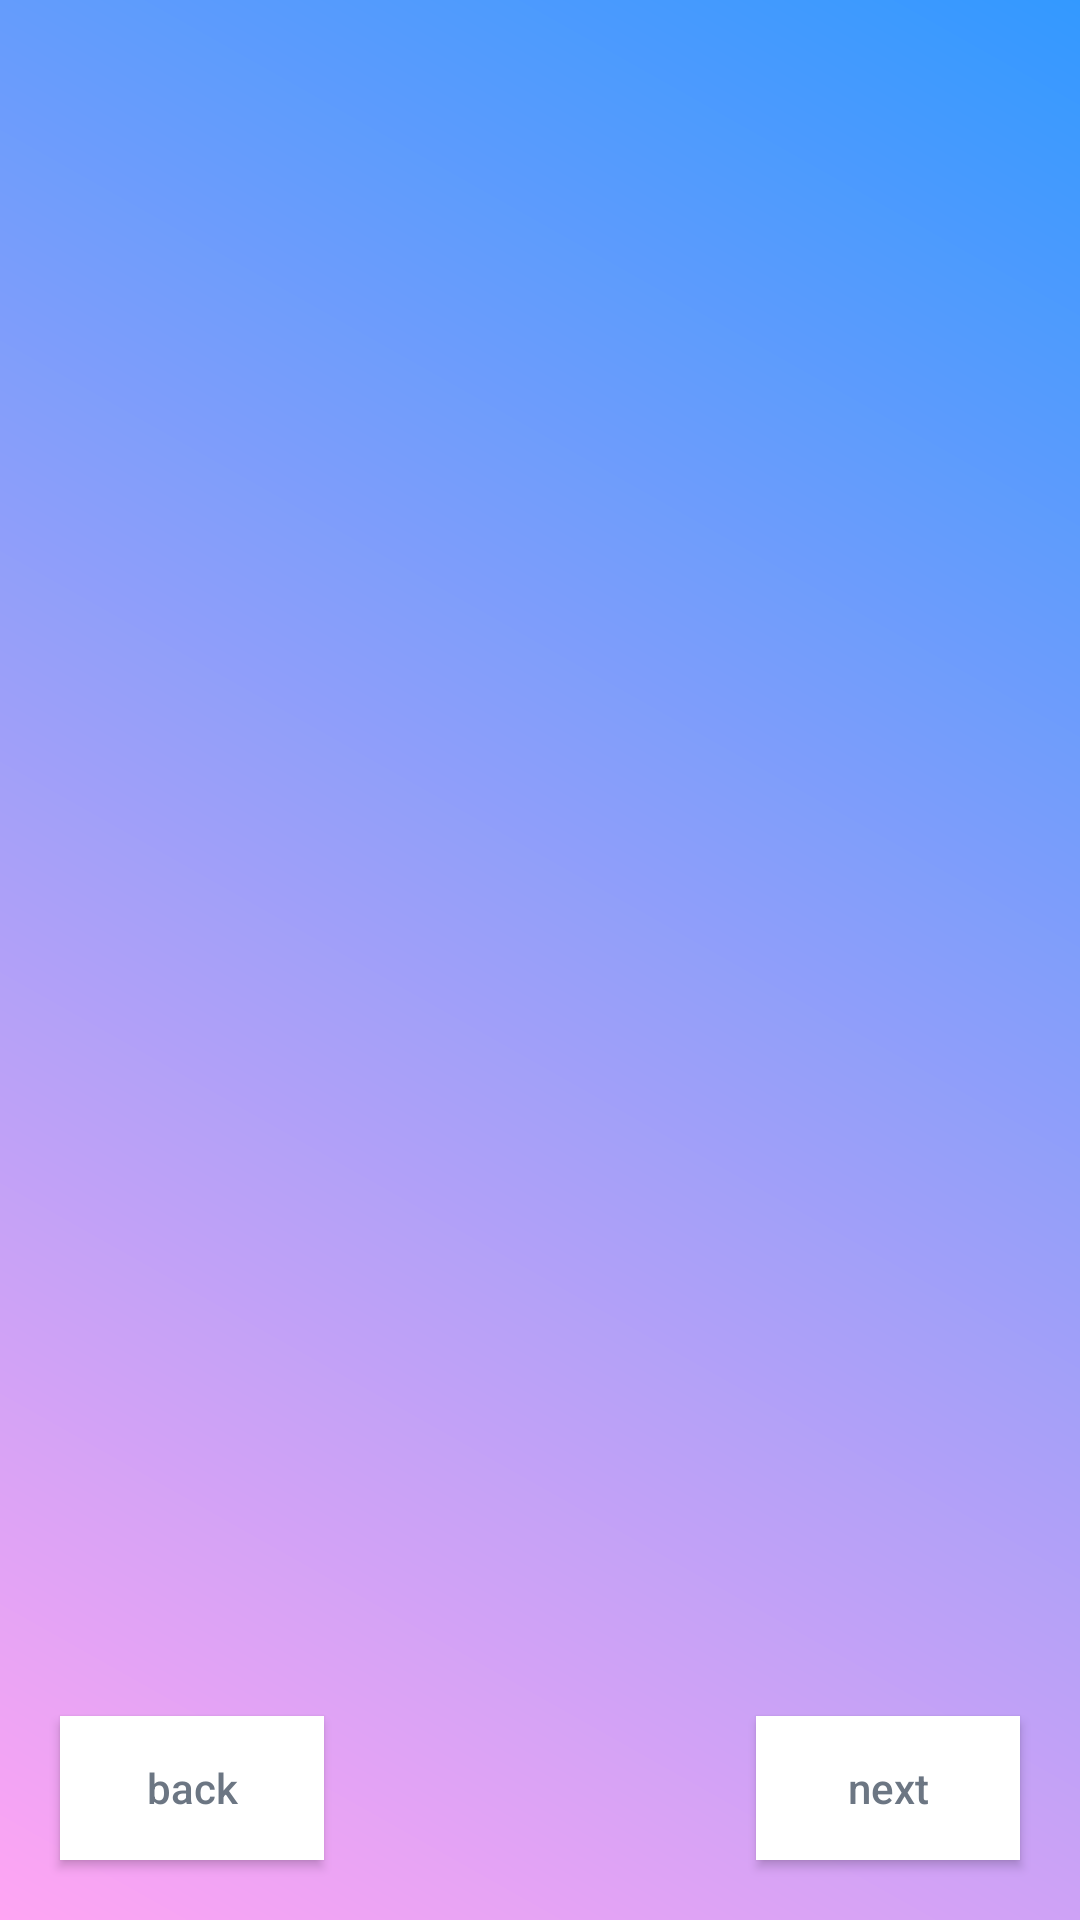

Android layout source for this screen:
<!-- AndroidManifest.xml: activity theme FullscreenTheme -->
<!-- res/layout/activity_information.xml -->
<?xml version="1.0" encoding="utf-8"?>
<RelativeLayout xmlns:android="http://schemas.android.com/apk/res/android"
    xmlns:app="http://schemas.android.com/apk/res-auto"
    xmlns:tools="http://schemas.android.com/tools"
    android:layout_width="match_parent"
    android:layout_height="match_parent"
    android:noHistory="true"
    android:background="@drawable/main_gradient"
    tools:context="com.example.softeng702.mindfulness.MainActivity">

    <FrameLayout
        android:id="@+id/frame_layout"
        android:layout_width="match_parent"
        android:layout_height="wrap_content"
        android:layout_alignParentStart="true"
        android:layout_centerVertical="true"
        tools:layout_editor_absoluteX="0dp"
        tools:layout_editor_absoluteY="0dp">

    </FrameLayout>

    <Button
        android:id="@+id/back"
        android:layout_width="wrap_content"
        android:layout_height="wrap_content"
        android:layout_alignParentBottom="true"
        android:layout_alignParentStart="true"
        android:layout_marginStart="20dp"
        android:layout_marginBottom="20dp"
        android:background="#ffffff"
        android:text="back"
        android:textAllCaps="false"
        android:textColor="#6c7683" />

    <Button
        android:id="@+id/next"
        android:layout_width="wrap_content"
        android:layout_height="wrap_content"
        android:layout_alignParentBottom="true"
        android:layout_alignParentEnd="true"
        android:layout_marginEnd="20dp"
        android:layout_marginBottom="20dp"
        android:background="#ffffff"
        android:text="next"
        android:textAllCaps="false"
        android:textColor="#6c7683" />
</RelativeLayout>
<!-- resources referenced by this layout -->
<resources>
  <!-- drawable main_gradient (drawable) -->
  <?xml version="1.0" encoding="utf-8"?>
  <shape xmlns:android="http://schemas.android.com/apk/res/android"
      android:shape="rectangle">
      <gradient
          android:id="@+id/gradientMain"
          android:startColor="#3399ff"
          android:endColor="#ffa5f3"
          android:type="linear"
          android:angle="225"/>
  </shape>
  <style name="FullscreenTheme" parent="AppTheme">
          <item name="android:actionBarStyle">@style/FullscreenActionBarStyle</item>
          <item name="android:windowActionBarOverlay">true</item>
          <item name="metaButtonBarStyle">?android:attr/buttonBarStyle</item>
          <item name="metaButtonBarButtonStyle">?android:attr/buttonBarButtonStyle</item>
      </style>
  <style name="AppTheme" parent="Theme.AppCompat.Light">
          
          <item name="colorPrimary">@color/colorPrimary</item>
          <item name="colorPrimaryDark">@color/colorPrimaryDark</item>
          <item name="colorAccent">@color/colorAccent</item>
      </style>
  <style name="FullscreenActionBarStyle" parent="Widget.AppCompat.ActionBar">
          <item name="android:background">@color/black_overlay</item>
      </style>
  <!-- not gathered from this repository: default colours our renderer supplied (Android Studio template values) -->
  <color name="colorPrimary">#FF6200EE</color>
  <color name="colorPrimaryDark">#FF3700B3</color>
  <color name="colorAccent">#FF03DAC5</color>
</resources>
